Run: headless pygame with SDL's dummy video driver; simulated clock (each Clock.tick advances the game by its frame time, no real sleeping); random seed 0; keys injected as events and as key.get_pressed() state; no mouse input.
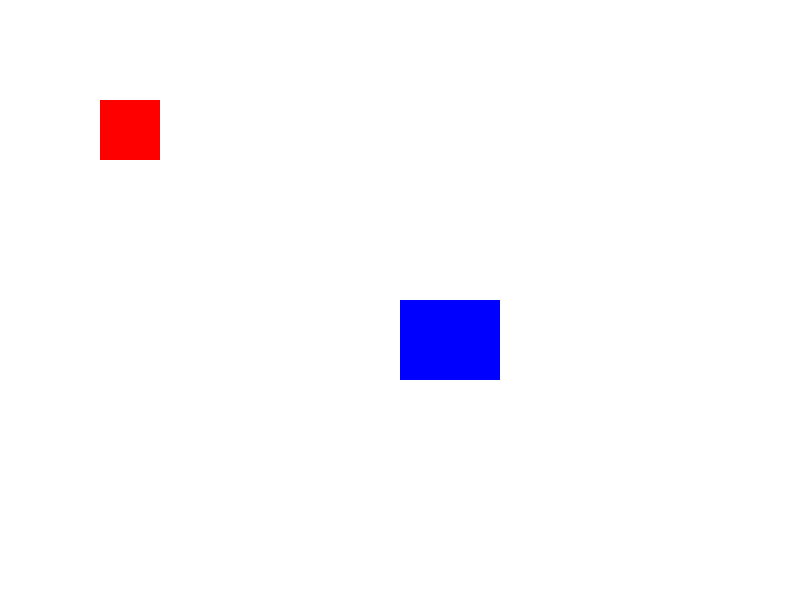
Frame 1 of 4 · flips 1–60 · no input
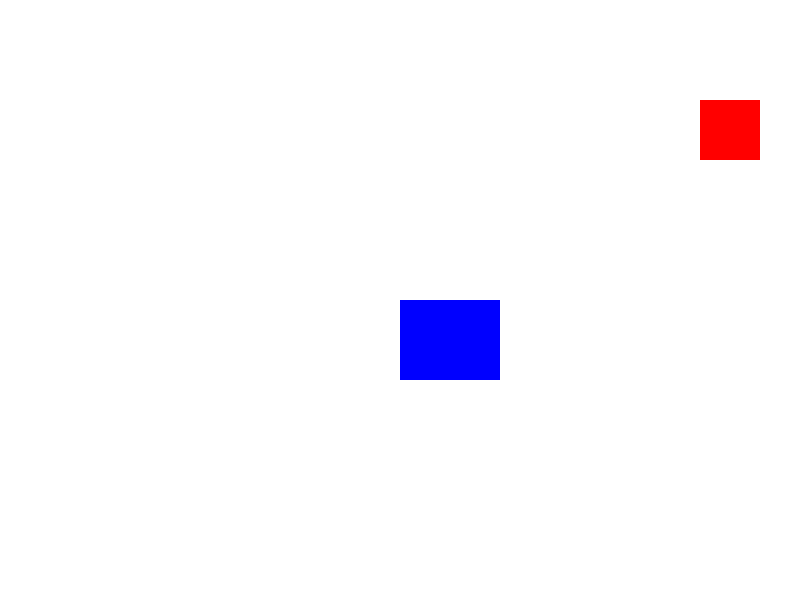
Frame 2 of 4 · flips 61–180 · tapped SPACE, RETURN · held RIGHT (→), D
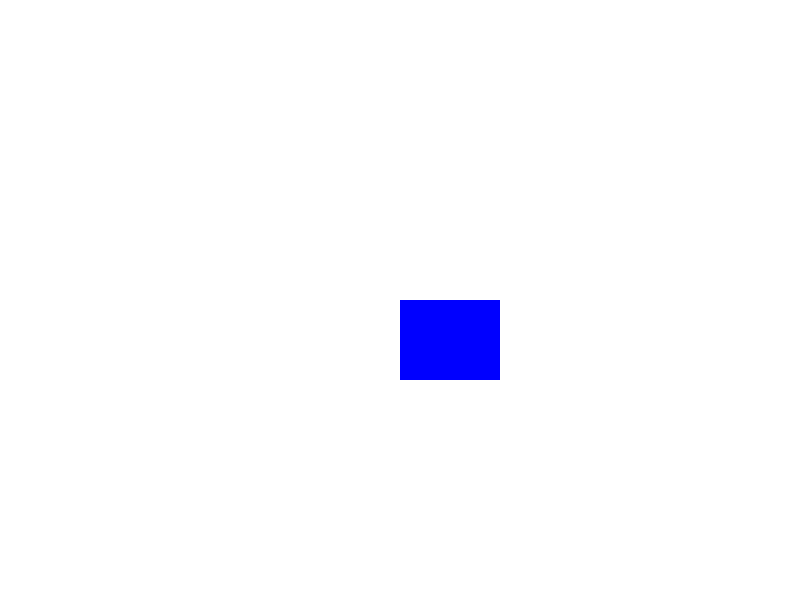
Frame 3 of 4 · flips 181–300 · held DOWN (↓), S
Frame 4 of 4 · flips 301–420 · held LEFT (←), A, UP (↑), W · screen same as frame 1, image omitted

The pygame program that drew these frames:

import pygame
import sys

# Initialize Pygame
pygame.init()

# Screen setup
WIDTH, HEIGHT = 800, 600
screen = pygame.display.set_mode((WIDTH, HEIGHT))
pygame.display.set_caption("Two Rectangular Sprites")

# Colors
WHITE = (255, 255, 255)
RED = (255, 0, 0)
BLUE = (0, 0, 255)

# Rectangles (sprites)
rect1 = pygame.Rect(100, 100, 60, 60)   # movable sprite
rect2 = pygame.Rect(400, 300, 100, 80)  # static sprite

# Speed of movement
speed = 5

# Game loop
running = True
while running:
    for event in pygame.event.get():
        if event.type == pygame.QUIT:
            pygame.quit()
            sys.exit()

    # Key controls for rect1
    keys = pygame.key.get_pressed()
    if keys[pygame.K_UP]:
        rect1.y -= speed
    if keys[pygame.K_DOWN]:
        rect1.y += speed
    if keys[pygame.K_LEFT]:
        rect1.x -= speed
    if keys[pygame.K_RIGHT]:
        rect1.x += speed

    # Fill screen
    screen.fill(WHITE)

    # Draw sprites
    pygame.draw.rect(screen, RED, rect1)
    pygame.draw.rect(screen, BLUE, rect2)

    # Update display
    pygame.display.flip()
    pygame.time.Clock().tick(60)
